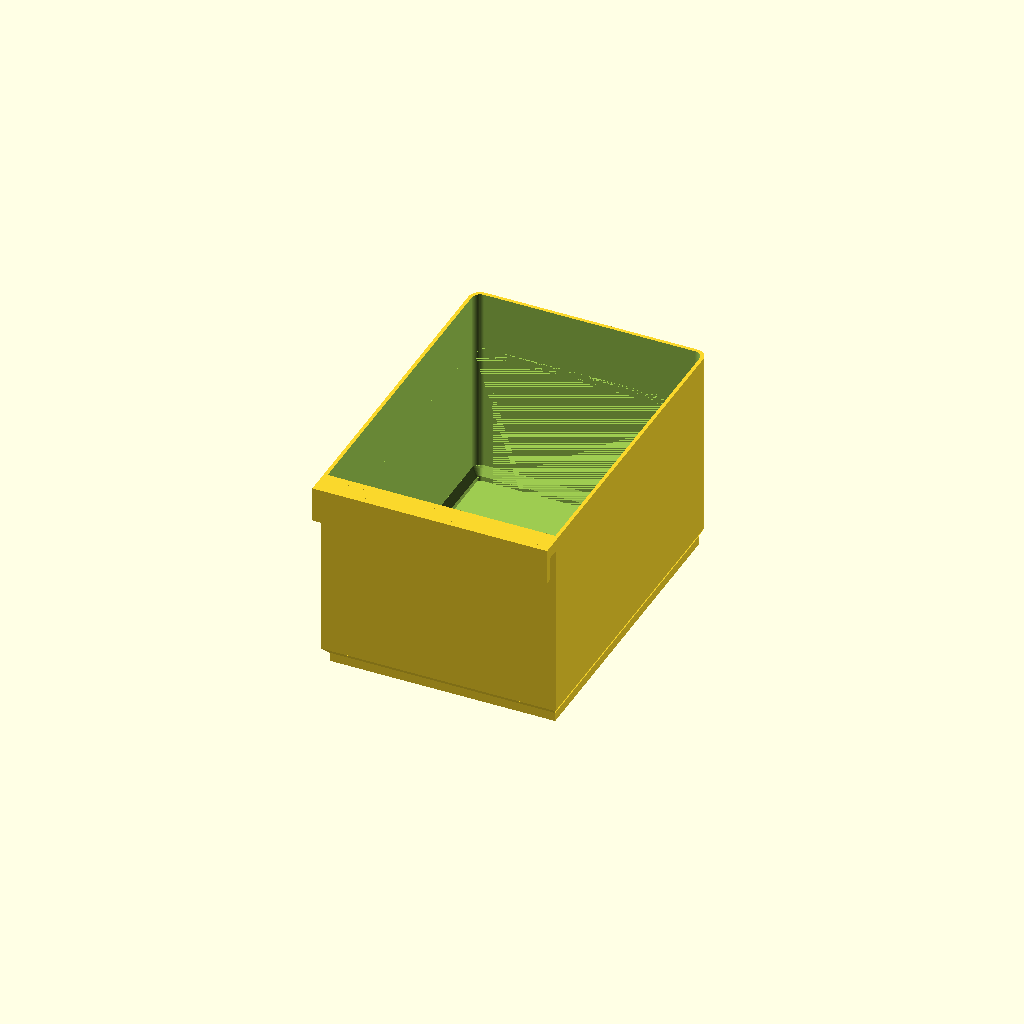
Cell 1: the model at its default parameters.
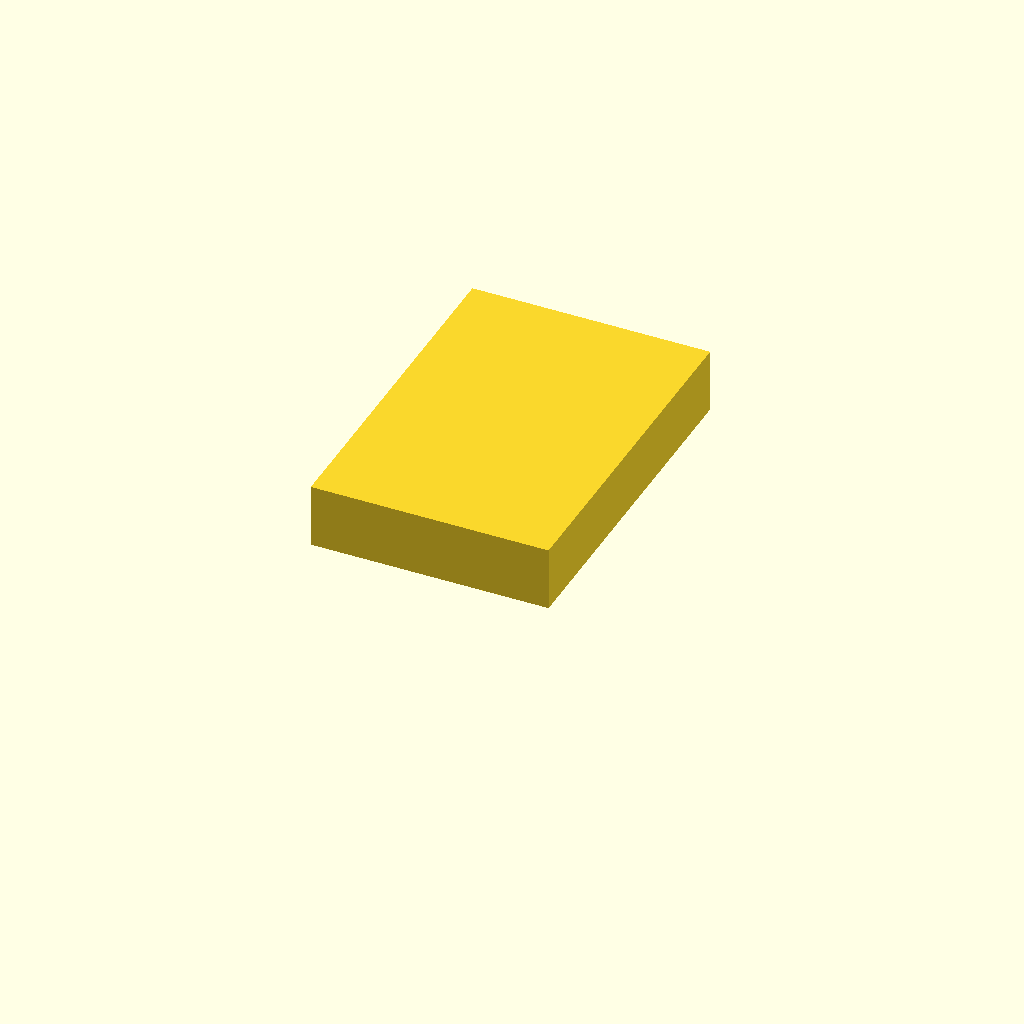
Cell 2: part = "modifier" (everything else at default).
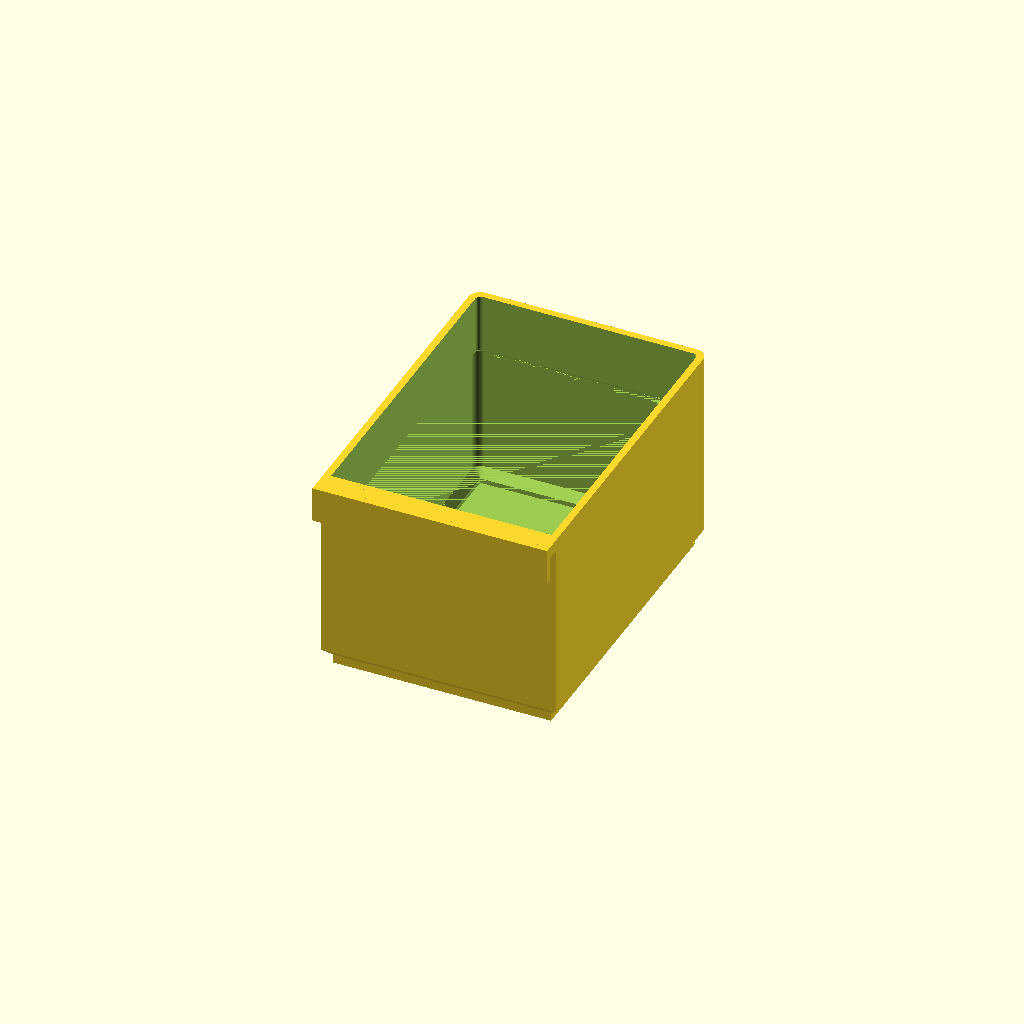
Cell 3: the same model with band_ring = true.
All cells are drawn from one camera (rotation 55°, 0°, 25°, orthographic, colour scheme Cornfield), so only the parameter changes between them.
OpenSCAD source file kleinteilebox-einhaengwand/kleinteilebox.scad:
// ============================================================
//  Kleinteilebox für Eurobox 60x40 + Einhängewand (Stege)
//  - Länge/Breite im festen Raster (Haken + Etiketteneinschub eingerechnet)
//  - Höhe fest, Tragsteg immer gleich (Höhe, Tiefe, Position)
//  - Leichtbau: dünne Wände; massiver Tragrahmen oben (Haken + Rand)
//  - Bodenstärke automatisch aus der Traglast (Metallschrauben)
//  Koordinaten: X = Breite (entlang der Wand)
//               Y = Länge/Tiefe (Y=0 = Wandseite/Haken, Ltot = Vorderseite)
//               Z = Höhe (Druckrichtung, Box steht aufrecht auf dem Bett)
//  Quelle der Wahrheit für alle STL/3MF in diesem Ordner.
// ============================================================

/* [Ausgabe] */
// box = die Box, modifier = Volumen der Tragzone (nur für den Slicer),
// support_zone = Bereich, in dem der Slicer Stützen erzeugen soll (Support-Enforcer, nur für den Slicer)
part = "box"; // [box, modifier, support_zone]

/* [Box-Größe in Rastereinheiten] */
units_w = 2;      // Breite  (entlang der Wand) in Rastereinheiten
units_l = 3;      // Länge   (von der Wand weg)  in Rastereinheiten

/* [Raster / Eurobox] */
grid    = 40;     // Rastermaß [mm]
tol     = 0.5;    // Spiel pro Box (Box ist um tol kleiner als ihr Raster)
eb_x    = 555;    // Innenmaß Eurobox, lange Seite (Herstellerangabe 55,5 cm; am Boden wegen Schräge evtl. kleiner -> nachmessen!)
eb_y    = 355;    // Innenmaß Eurobox, kurze Seite (Herstellerangabe 35,5 cm; am Boden evtl. kleiner)
eb_h    = 105;    // Innenhöhe Eurobox (Herstellerangabe 10,5 cm; Box 60x40x12 cm, 20 l)

/* [Feste Höhe] */
H       = 70;     // Gesamthöhe Box inkl. Haken (für ALLE Boxen gleich)

/* [Wände / Leichtbau] */
wall      = 1.2;  // Wandstärke der leichten Box (3 Perimeter à 0,4)
wall_band = 2.4;  // Wandstärke im Tragrahmen oben (6 Perimeter; Modifier macht den Rest massiv)
band_h    = 20;   // Höhe des Tragrahmens von der Oberkante nach unten [mm]. Mehr = mehr massive Schichten, Gesamthöhe H bleibt
band_ring = false; // false = nur die Rückwand (Hakenseite) wird im Tragrahmen dick, Seiten/Front bleiben leicht (Standard);
                   // true  = Tragrahmen läuft um alle vier Wände (steifer Rand, aber ca. 18 cm³ = 23 g mehr bei 2x3)
floor_t   = 0;    // Bodenstärke [mm]; 0 = automatisch aus Traglast und Spannweite
r         = 4;    // Eckradius vorne (außen)

/* [Last (für die automatische Bodenstärke)] */
rho_bulk = 4.0;   // Schüttdichte Füllgut, lose Metallschrauben [kg/Liter]
E_mod    = 1800;  // E-Modul PETG, gedruckt [MPa]
sag_max  = 2.0;   // zulässige Bodendurchbiegung bei voller Box [mm]

/* [Tragsteg / Haken – für alle Boxen identisch] */
rail_pitch = 76;  // Stegabstand an der Wand, Oberkante zu Oberkante
rail_t     = 2.0; // Dicke des Wandstegs                               -> nachmessen!
hook_clear = 2.1; // Luft im Hakenschlitz
hook_drop  = 8;   // Steglänge: wie weit der Haken hinter den Steg greift
hook_t     = 2.0; // Dicke der Hakenlippe
hook_top   = 4.0; // Dicke des Hakendachs (Tragkante)
support_rib = false; // Abstützleiste unten hinten (standardmäßig aus)
rib_h      = 6;   // Höhe der Abstützleiste

/* [Stapelbarkeit] */
// Unten hat die Box einen eingerückten Zapfen (Standfuß), der in die Öffnung der Box darunter greift:
// Die Box zentriert sich, die Rückwand sitzt auf dem Rand der unteren. Der Haken bleibt oben und stört nicht.
stackable   = true;
stack_h     = 3.0;  // Höhe des geraden Zapfens [mm]
stack_clear = 0.4;  // Spiel Zapfen zur Innenwand der unteren Box, seitlich/vorne [mm]; hinten proportional größer (gleiche Aufsetzhöhe ringsum)

/* [Trennwände (optional)] */
n_laengs = 0;     // Anzahl Längswände (laufen von hinten nach vorne, teilen die Breite)
n_quer   = 0;     // Anzahl Querwände  (laufen von links nach rechts, teilen die Länge)
div_t    = 1.2;   // Dicke Trennwand
div_h    = 60;    // Höhe Trennwand (wird auf max. Boxhöhe H begrenzt)

/* [Beschriftungseinschub vorne] */
label_on   = true;
label_h    = 12;  // Etikettenhöhe [mm] [6, 9, 12, 19, 24]
label_w    = 0;   // Etikettenbreite [mm]; 0 = automatisch: Boxbreite − 20 mm
label_gap  = 1.0; // Spalt für das Etikett (Dicke Etikett + Luft)
label_lip  = 1.2; // Dicke der vorderen Halteleiste
label_ovl  = 1.5; // wie weit die Halteleiste das Etikett oben/unten/seitlich überdeckt
label_rail = 2.0; // Höhe der oberen/unteren Rahmenleiste
label_open_left  = true;  // Einschub links offen
label_open_right = true;  // Einschub rechts offen (false = Anschlag rechts)
label_bridge_max = 40;    // max. freie Brückenlänge der oberen Leiste; darüber dünne Stützstege
label_post_w     = 1.2;   // Breite der Stützstege im Sichtfenster
label_top_margin = 2;     // Mindestabstand Rahmen-Oberkante zum Boxrand

$fn = 48;

// ---------- abgeleitete Maße ----------
hook_over  = hook_t + rail_t + hook_clear;          // Hakenüberstand nach hinten
front_over = label_on ? label_gap + label_lip : 0;  // Überstand Etikettenrahmen vorne
W    = units_w * grid - tol;                        // Außenbreite
Ltot = units_l * grid - tol;                        // Außenlänge inkl. Haken+Rahmen (= Rasterfläche)
y0   = hook_over;                                   // Rückwand-Außenseite
L    = Ltot - hook_over - front_over;               // Länge des Boxkörpers
yf   = y0 + L;                                      // Vorderwand-Außenseite

lw     = label_w > 0 ? label_w : W - 20;            // Einschubbreite
fw     = lw + 2*label_rail;                         // Rahmenbreite außen
fh     = label_h + 2*label_rail;                    // Rahmenhöhe (oben geschlossen)
// Rahmen mittig im oberen Drittel; bei hohen Etiketten rutscht er nach unten
fz_top = min(H - H/6 + fh/2, H - label_top_margin);
fz_bot = fz_top - fh;                               // Unterkante Rahmen
dh     = min(div_h, H);                             // Trennwandhöhe begrenzt

// ---------- Bodenstärke aus der Traglast ----------
// Rechteckplatte, allseitig gelenkig gelagert, Gleichlast (Timoshenko, ν = 0,3):
//   Durchbiegung f = a' * q * b^4 / (E * t^3),  a' = 10,92 * alpha(Seitenverhältnis)
function plate_a(v) = lookup(v, [[1.0, 0.04434], [1.2, 0.06159], [1.4, 0.07699], [1.6, 0.09064],
                                  [1.8, 0.10167], [2.0, 0.11062], [3.0, 0.13355], [5.0, 0.14218]]);
iw0   = W - 2*wall;                                  // Innenbreite
il0   = L - 2*wall;                                  // Innenlänge
bs    = min(iw0, il0);                               // kurze Spannweite
as    = max(iw0, il0);
q_f   = rho_bulk * 9.81e-6 * (H - 2);                // Bodendruck bei voller Box [N/mm²]
t_req = pow(plate_a(as / bs) * q_f * pow(bs, 4) / (E_mod * sag_max), 1/3);
ft    = floor_t > 0 ? floor_t : max(1.0, ceil(t_req / 0.2 - 0.001) * 0.2);   // Schichtraster 0,2

ts_top  = band_ring ? wall_band : wall;              // Seiten-/Frontwand im Tragrahmen (= Innenkante der Öffnung oben)
sd_s    = ts_top + stack_clear;                      // Zapfen-Einzug seitlich/vorne
sd_r    = sd_s * wall_band / ts_top;                 // Zapfen-Einzug hinten (hinten dickere Wand -> gleiche Aufsetzhöhe)
st_r    = sd_r;                                      // Höhe der 45°-Rampe vom Zapfen zur vollen Außenform
st_top  = stackable ? stack_h + st_r : 0;            // ab dieser Höhe ist die Box voll breit
zl    = H - hook_top - hook_drop;                    // Unterkante der Hakenlippe
dr    = wall_band - wall;                            // Höhe des 45°-Übergangs zum Tragrahmen
zb    = H - band_h - dr;                             // Beginn des Übergangs
vin   = iw0 * il0 * (H - ft) / 1e6;                  // Innenvolumen [Liter] (ohne Tragrahmen-Verengung)

// ---------- Prüfungen ----------
echo(str("Box außen: ", W, " x ", Ltot, " x ", H, " mm (Körper ", L, " mm tief)"));
echo(str("Raster in Eurobox: ", floor(eb_x/grid), " x ", floor(eb_y/grid), " Einheiten"));
echo(str("Boden: ", ft, " mm (nötig ", t_req, " mm für ", sag_max, " mm Durchbiegung); Innenvolumen ",
         vin, " l, voll mit Schrauben ca. ", vin*rho_bulk, " kg"));
echo(str("Tragrahmen: Z ", H - band_h, "–", H, " mm (", band_h, " mm, ", round(band_h/0.2), " Schichten bei 0,2 mm), Wand ", wall_band, " mm"));
if (label_on) {
    echo(str("Etikett: ", lw, " x ", label_h, " mm, Rahmen Z ", fz_bot, "–", fz_top, " mm"));
}
assert(H <= eb_h, "Box ist höher als die Eurobox!");
assert(H <= rail_pitch, "Box ist höher als der Stegabstand – kollidiert mit der Reihe darunter!");
assert(L > 2*wall_band + 5, "Box zu kurz.");
assert(band_h >= hook_top + hook_drop + 2, "Tragrahmen muss mindestens bis 2 mm unter die Hakenlippe reichen.");
assert(zb > ft + 5, "Tragrahmen zu hoch für die Box (band_h verkleinern).");
assert(!stackable || st_top + 2*ft < zb, "Stapelfuß zu hoch für die Box (stack_h verkleinern).");
assert(!stackable || !support_rib, "support_rib passt nicht zum Stapelfuß (Rippe ragt über den Zapfen hinaus).");
assert(wall_band >= wall, "wall_band darf nicht dünner als wall sein.");
assert(len(search(label_h, [6, 9, 12, 19, 24])) > 0, "label_h muss 6, 9, 12, 19 oder 24 sein.");
assert(!label_on || fw <= W, "Etikett breiter als die Box.");
assert(!label_on || fz_bot > ft, "Etikett zu hoch für die Box.");

// ---------- Geometrie ----------
// Grundriss: hinten eckig (Hakenanschluss), vorne gerundet
module footprint(w, l, rr) {
    hull() {
        square([w, l - rr]);
        translate([rr, l - rr])     circle(rr);
        translate([w - rr, l - rr]) circle(rr);
    }
}

// Hohlraum-Grundriss: Rückwand hat Stärke t_rear, die übrigen Wände t_side (beide Formen konvex -> hull möglich)
module cavity2d(t_rear, t_side) {
    intersection() {
        offset(r = -t_side) footprint(W, L, r);
        translate([-1, t_rear]) square([W + 2, L]);
    }
}

// Außenform: unten Zapfen (eingerückt), 45°-Rampe, darüber volle Größe
module outer_solid() {
    if (stackable) {
        translate([0, y0, 0]) {
            linear_extrude(stack_h) cavity2d(sd_r, sd_s);
            hull() {
                translate([0, 0, stack_h])        linear_extrude(0.01) cavity2d(sd_r, sd_s);
                translate([0, 0, stack_h + st_r]) linear_extrude(0.01) footprint(W, L, r);
            }
            translate([0, 0, stack_h + st_r]) linear_extrude(H - stack_h - st_r) footprint(W, L, r);
        }
    } else {
        translate([0, y0, 0]) linear_extrude(H) footprint(W, L, r);
    }
}

module body() {
    ts = band_ring ? wall_band : wall;      // Seiten/Front im Tragrahmen
    difference() {
        outer_solid();
        translate([0, y0, 0]) {
            if (stackable) {
                // Boden im Zapfenbereich, darüber verengter Hohlraum mit 45°-Rampe zum normalen Hohlraum
                translate([0, 0, ft]) linear_extrude(stack_h - ft + 0.01) cavity2d(sd_r + wall, sd_s + wall);
                hull() {
                    translate([0, 0, stack_h])        linear_extrude(0.01) cavity2d(sd_r + wall, sd_s + wall);
                    translate([0, 0, stack_h + st_r]) linear_extrude(0.01) cavity2d(wall, wall);
                }
                translate([0, 0, stack_h + st_r]) linear_extrude(zb - stack_h - st_r + 0.01) cavity2d(wall, wall);
            } else {
                // Hohlraum der leichten Box (dünne Wand)
                translate([0, 0, ft]) linear_extrude(zb - ft + 0.01) cavity2d(wall, wall);
            }
            // 45°-Übergang zur dicken Wand (Hohlraum verjüngt sich nach oben, druckbar ohne Stütze)
            hull() {
                translate([0, 0, zb])      linear_extrude(0.01) cavity2d(wall, wall);
                translate([0, 0, zb + dr]) linear_extrude(0.01) cavity2d(wall_band, ts);
            }
            // Hohlraum im Tragrahmen (dicke Rückwand)
            translate([0, 0, zb + dr]) linear_extrude(H) cavity2d(wall_band, ts);
        }
    }
}

// Volumen der Tragzone: im Slicer als Modifier mit 100 % Füllung und mehr Wänden
module modifier_volume() {
    translate([-0.5, 0, zb]) cube([W + 1, yf, H - zb + 0.4]);
}

module hook() {
    // Dach: liegt auf dem Wandsteg auf
    translate([0, 0, H - hook_top])
        cube([W, hook_over + wall_band, hook_top]);
    // Lippe: greift hinter den Steg (vollflächig über die ganze Breite)
    translate([0, 0, H - hook_top - hook_drop])
        cube([W, hook_t, hook_drop + hook_top]);
    // Abstützleiste unten (optional)
    if (support_rib)
        cube([W, hook_over + wall, rib_h]);
}

// gleichmäßig verteilte Trennwände
module dividers() { intersection() { dividers_raw(); outer_solid(); } }
module dividers_raw() {
    iw = W - 2*wall;                 // Innenbreite
    il = L - 2*wall;                 // Innenlänge
    e  = 0.3;                        // Überlappung in die Außenwand
    if (n_laengs > 0) {
        c = (iw - n_laengs*div_t) / (n_laengs + 1);   // Fachbreite
        for (i = [1 : n_laengs])
            translate([wall + i*c + (i-1)*div_t, y0 + wall - e, 0])
                cube([div_t, il + 2*e, dh]);
    }
    if (n_quer > 0) {
        c = (il - n_quer*div_t) / (n_quer + 1);       // Fachlänge
        for (i = [1 : n_quer])
            translate([wall - e, y0 + wall + i*c + (i-1)*div_t, 0])
                cube([iw + 2*e, div_t, dh]);
    }
}

// Etiketteneinschub: Rahmen auf der Vorderwand, oben geschlossen,
// Etikett wird seitlich eingeschoben
module label_holder() {
    x0 = (W - fw) / 2;
    d  = front_over;
    zs = fz_bot + label_rail;                 // Unterkante Schacht
    // Sichtfenster
    wx0 = x0 + label_rail + label_ovl;
    ww  = fw - 2*(label_rail + label_ovl);
    wz0 = zs + label_ovl;
    wh  = label_h - 2*label_ovl;
    // Stützstege, damit die obere Leiste nicht zu weit frei überbrückt
    n_posts = max(0, ceil(ww / label_bridge_max) - 1);
    seg     = (ww - n_posts*label_post_w) / (n_posts + 1);
    difference() {
        translate([x0, yf - 0.01, fz_bot]) cube([fw, d + 0.01, fh]);
        // Schacht für das Etikett (seitlich offen)
        sx0 = label_open_left  ? x0 - 1 : x0 + label_rail;
        sx1 = label_open_right ? x0 + fw + 1 : x0 + fw - label_rail;
        translate([sx0, yf, zs]) cube([sx1 - sx0, label_gap, label_h]);
        // Sichtfenster in der Halteleiste, unterbrochen von Stützstegen
        for (i = [0 : n_posts])
            translate([wx0 + i*(seg + label_post_w), yf + label_gap - 0.01, wz0])
                cube([seg, label_lip + 0.1, wh]);
    }
    // 45°-Fase unter dem Rahmen -> druckbar ohne Stützen
    hull() {
        translate([x0, yf - 0.01, fz_bot]) cube([fw, d + 0.01, 0.01]);
        translate([x0, yf - 0.01, fz_bot - d]) cube([fw, 0.01, 0.01]);
    }
}

// Bereich für Stützen unter der Hakenlippe (in der 3MF ein Support-Enforcer):
// Die Lippe beginnt frei in der Luft, nur dort soll der Slicer Stützen bis zum Bett bauen.
// Der Quader liegt um die Lippenunterkante (Z) und über der Lippenfläche (X, Y).
module support_zone() {
    translate([0, -0.5, zl - 1]) cube([W, hook_t + 1, 2]);
}

module box() {
    union() {
        body();
        hook();
        dividers();
        if (label_on) label_holder();
    }
}

if (part == "box") box();
else if (part == "modifier") modifier_volume();
else if (part == "support_zone") support_zone();
else assert(false, "part muss box, modifier oder support_zone sein.");
Customizer parameters (derived from the source; name, type, default, range or options):
part: string, default "box", options "box", "modifier", "support_zone"
units_w: number, default 2
units_l: number, default 3
grid: number, default 40
tol: number, default 0.5
eb_x: number, default 555
eb_y: number, default 355
eb_h: number, default 105
H: number, default 70
wall: number, default 1.2
wall_band: number, default 2.4
band_h: number, default 20
band_ring: bool, default false
floor_t: number, default 0
r: number, default 4
rho_bulk: number, default 4
E_mod: number, default 1800
sag_max: number, default 2
rail_pitch: number, default 76
rail_t: number, default 2
hook_clear: number, default 2.1
hook_drop: number, default 8
hook_t: number, default 2
hook_top: number, default 4
support_rib: bool, default false
rib_h: number, default 6
stackable: bool, default true
stack_h: number, default 3
stack_clear: number, default 0.4
n_laengs: number, default 0
n_quer: number, default 0
div_t: number, default 1.2
div_h: number, default 60
label_on: bool, default true
label_h: number, default 12
label_w: number, default 0
label_gap: number, default 1
label_lip: number, default 1.2
label_ovl: number, default 1.5
label_rail: number, default 2
label_open_left: bool, default true
label_open_right: bool, default true
label_bridge_max: number, default 40
label_post_w: number, default 1.2
label_top_margin: number, default 2
